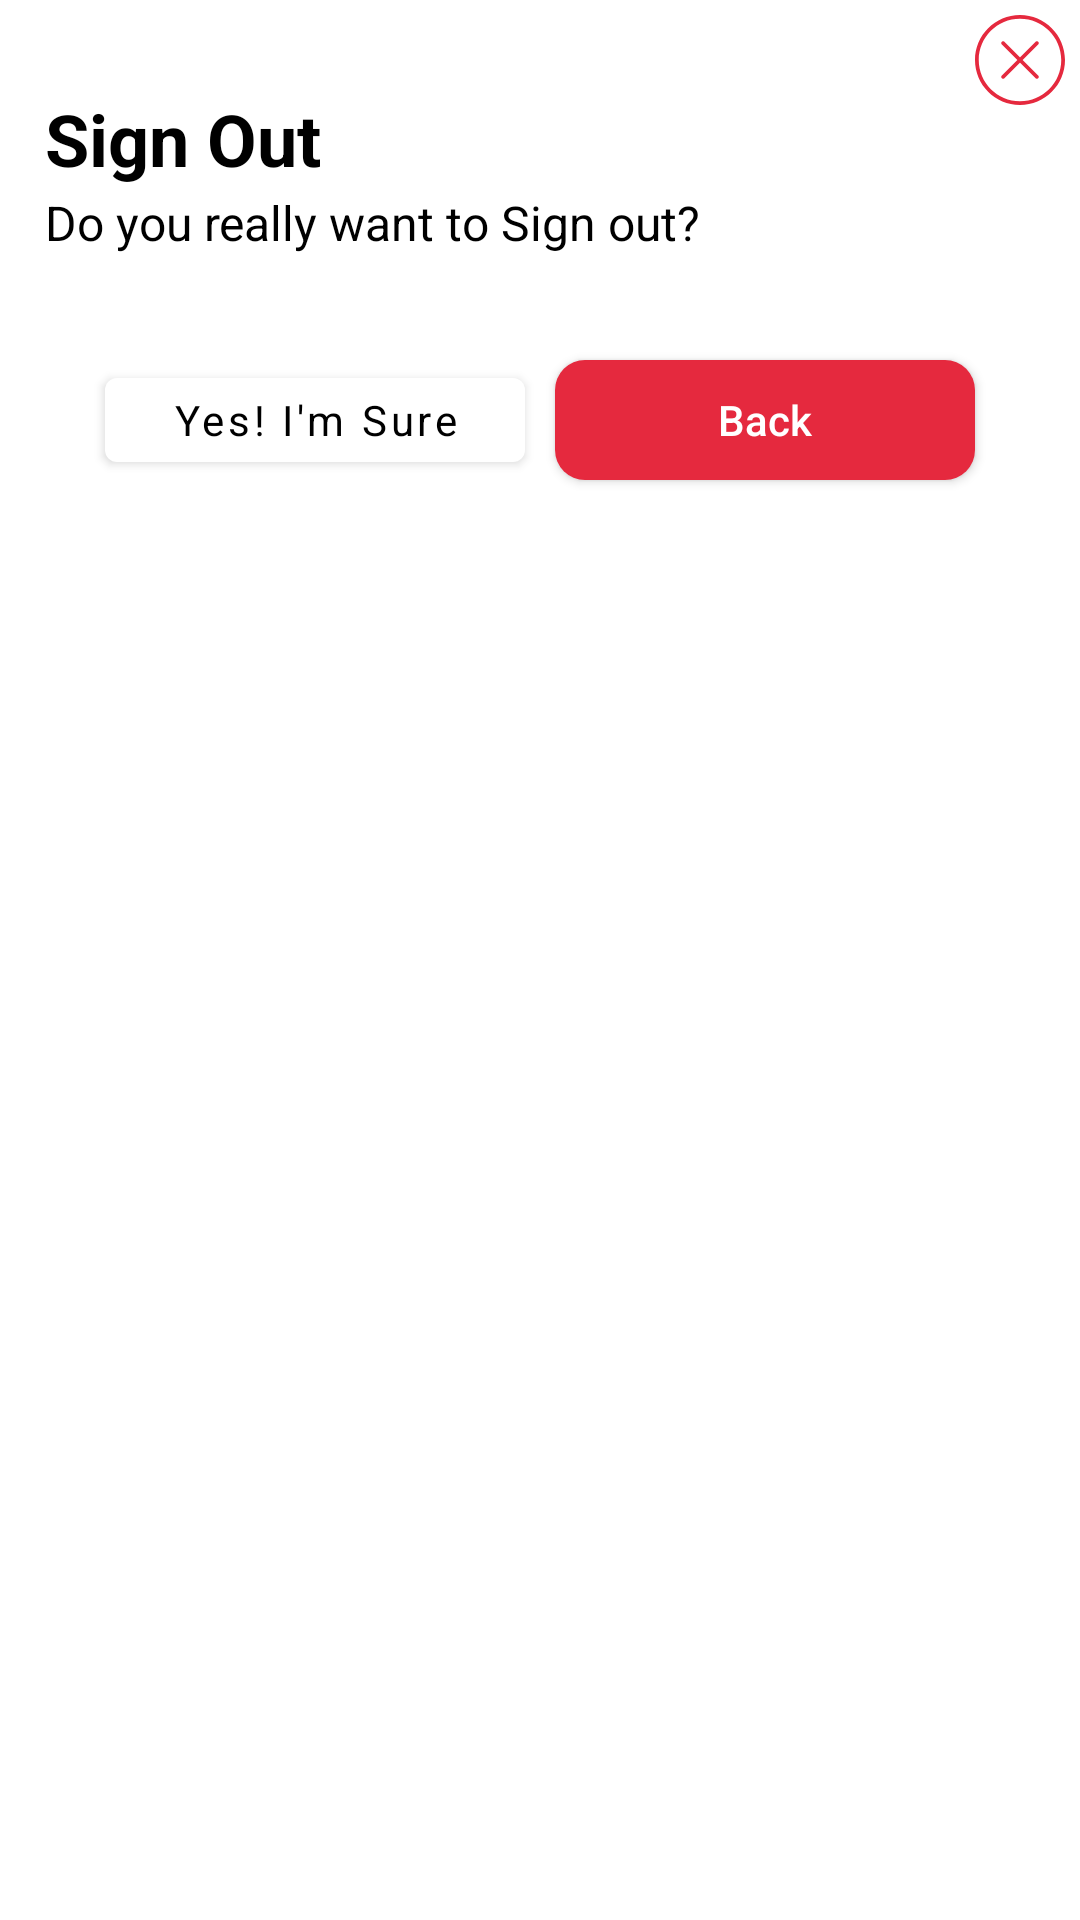

Layout XML and referenced resources for this Android screen:
<!-- AndroidManifest.xml: application theme AppTheme -->
<!-- res/layout/layout_sign_out.xml -->
<?xml version="1.0" encoding="utf-8"?>
<RelativeLayout xmlns:android="http://schemas.android.com/apk/res/android"
        android:layout_width="match_parent"
        android:layout_height="wrap_content"
        xmlns:app="http://schemas.android.com/apk/res-auto"
        android:orientation="vertical">

    <ImageView
            android:id="@+id/btn_cancel"
            android:layout_width="30dp"
            android:layout_height="40dp"
            android:layout_alignParentRight="true"
            android:layout_marginRight="5dp"
            android:src="@drawable/ic_close" />

    <LinearLayout
            android:layout_width="match_parent"
            android:layout_height="wrap_content"
            android:layout_marginLeft="15dp"
            android:layout_marginTop="30dp"
            android:layout_marginRight="15dp"
            android:layout_marginBottom="30dp"
            android:orientation="vertical">


        <TextView
                android:layout_width="wrap_content"
                android:layout_height="wrap_content"
                android:layout_gravity="center_vertical"
                android:layout_marginTop="0dp"
                android:text="Sign Out "
                android:textColor="@color/black"
                android:textSize="24sp"
                android:textStyle="bold" />


        <TextView
                android:layout_width="wrap_content"
                android:layout_height="wrap_content"
                android:layout_gravity="center_vertical"
                android:layout_marginTop="1dp"
                android:text="Do you really want to Sign out? "
                android:textColor="@color/black"
                android:textSize="16sp"
                android:textStyle="normal" />

        <LinearLayout
                android:layout_width="match_parent"
                android:layout_height="wrap_content"
                android:layout_gravity="center_horizontal"
                android:layout_marginTop="30dp"
                android:gravity="center_horizontal"
                android:orientation="horizontal">

            <com.google.android.material.button.MaterialButton
                    android:id="@+id/btn_sign_out"
                    android:layout_width="140dp"
                    android:layout_height="40dp"
                    android:layout_below="@+id/rdi_group"
                    android:layout_gravity="center"
                    android:layout_margin="5dp"
                    app:backgroundTint="@color/color_white"
                    android:text="Yes! I'm Sure"
                    android:textAllCaps="false"
                    android:textColor="#000000" />

            <Button
                    android:id="@+id/btn_no"
                    android:layout_width="140dp"
                    android:layout_height="40dp"
                    android:layout_below="@+id/rdi_group"
                    android:layout_gravity="center"
                    android:layout_margin="5dp"
                    android:background="@drawable/button_design9"
                    android:text="Back"
                    android:textAllCaps="false"
                    android:textColor="#FFFFFF" />

        </LinearLayout>


    </LinearLayout>

</RelativeLayout>
<!-- resources referenced by this layout -->
<resources>
  <color name="black">#000</color>
  <color name="color_white">#fff</color>
  <!-- drawable button_design9 (drawable) -->
  <?xml version="1.0" encoding="utf-8"?>
  <shape xmlns:android="http://schemas.android.com/apk/res/android"
          android:shape="rectangle">
      <corners
              android:bottomLeftRadius="10dp"
              android:bottomRightRadius="10dp"
              android:topLeftRadius="10dp"
              android:topRightRadius="10dp"
  
              />
      <solid android:color="@color/colorPrimary" />
      <padding
              android:bottom="0dp"
              android:left="0dp"
              android:right="0dp"
              android:top="0dp" />
      <size
              android:width="200dp"
              android:height="50dp" />
  
  </shape>
  <!-- drawable ic_close (drawable) -->
  <vector xmlns:android="http://schemas.android.com/apk/res/android"
          android:width="24dp"
          android:height="24dp"
          android:viewportWidth="512"
          android:viewportHeight="512">
      <path
              android:fillColor="#E5293E"
              android:pathData="M256,0C114.844,0 0,114.844 0,256s114.844,256 256,256s256,-114.844 256,-256S397.156,0 256,0zM256,490.667C126.604,490.667 21.333,385.396 21.333,256S126.604,21.333 256,21.333S490.667,126.604 490.667,256S385.396,490.667 256,490.667z" />
      <path
              android:fillColor="#E5293E"
              android:pathData="M359.542,152.458c-4.167,-4.167 -10.917,-4.167 -15.083,0L256,240.917l-88.458,-88.458c-4.167,-4.167 -10.917,-4.167 -15.083,0c-4.167,4.167 -4.167,10.917 0,15.083L240.917,256l-88.458,88.458c-4.167,4.167 -4.167,10.917 0,15.083c2.083,2.083 4.813,3.125 7.542,3.125s5.458,-1.042 7.542,-3.125L256,271.083l88.458,88.458c2.083,2.083 4.813,3.125 7.542,3.125c2.729,0 5.458,-1.042 7.542,-3.125c4.167,-4.167 4.167,-10.917 0,-15.083L271.083,256l88.458,-88.458C363.708,163.375 363.708,156.625 359.542,152.458z" />
  </vector>
  <style name="AppTheme" parent="Theme.MaterialComponents.Light.DarkActionBar">
          
          <item name="colorPrimary">@color/colorPrimary</item>
          <item name="colorPrimaryDark">@color/colorPrimaryDark</item>
          <item name="colorAccent">@color/colorAccent</item>
          <item name="colorSecondary">@color/secondaryColor</item>
          <item name="materialButtonStyle">@style/AppButton</item>
          <item name="textInputStyle">@style/AppTextField</item>
          <item name="android:textColorLink">@color/colorPrimaryDark</item>
          
          <item name="android:windowActivityTransitions">true</item>
  
      </style>
  <color name="colorPrimary">#E5293E</color>
  <color name="colorPrimaryDark">#e52932</color>
  <color name="colorAccent">#FFC107</color>
  <color name="secondaryColor">#FFC107</color>
  <style name="AppButton" parent="Widget.MaterialComponents.Button">
          <item name="backgroundTint">@color/primaryColor</item>
          <item name="android:textColor">@color/colorWhite</item>
          <item name="fontFamily">@font/bold</item>
          <item name="shapeAppearanceOverlay">@style/MyShapeAppearance</item>
          <item name="android:textAllCaps">false</item>
      </style>
  <style name="AppTextField" parent="Widget.MaterialComponents.TextInputLayout.OutlinedBox">
          <item name="boxStrokeColor">@color/colorPrimaryDark</item>
          <item name="boxStrokeWidth">2dp</item>
          <item name="boxStrokeWidthFocused">2dp</item>
          <item name="boxCornerRadiusBottomEnd">4dp</item>
          <item name="boxCornerRadiusBottomStart">4dp</item>
          <item name="boxCornerRadiusTopStart">4dp</item>
          <item name="boxCornerRadiusTopEnd">4dp</item>
      </style>
  <color name="primaryColor">#E5293E</color>
  <style name="MyShapeAppearance">
          <item name="cornerFamily">rounded</item>
          <item name="cornerSize">4dp</item>
      </style>
</resources>
